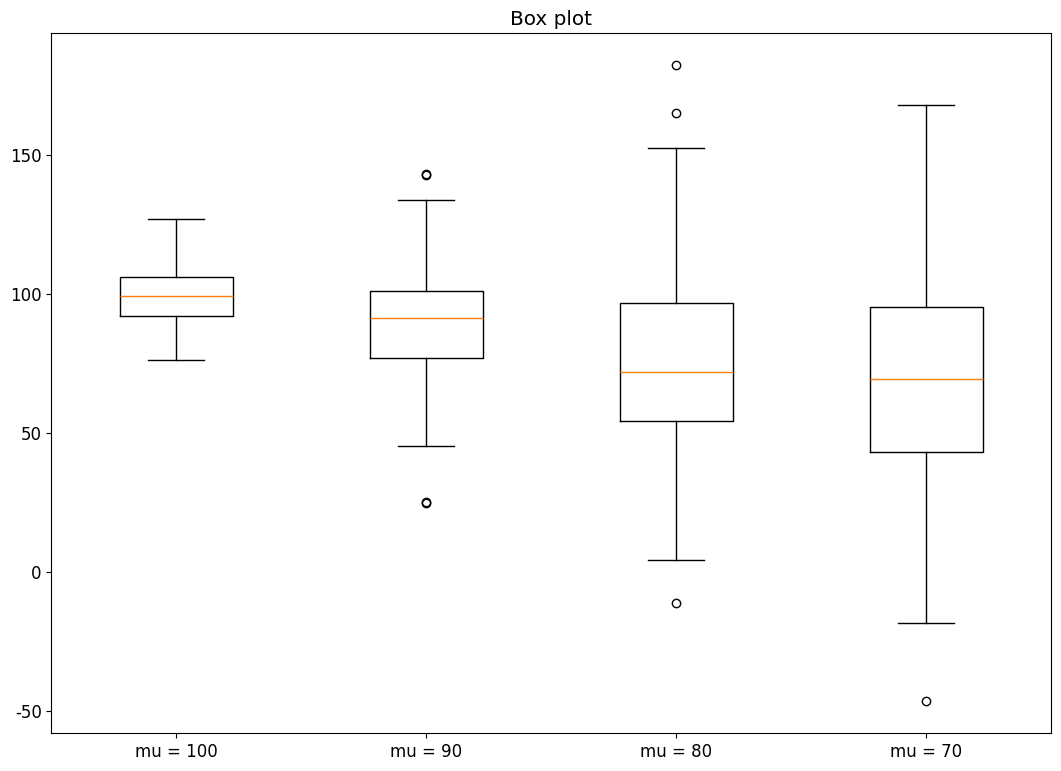

Write the Python code that produced this figure.
"""
boxplot_箱形圖


"""

print("------------------------------------------------------------")  # 60個

# 共同
import os
import sys
import time
import math
import random
import numpy as np
import pandas as pd
import matplotlib.pyplot as plt

font_filename = "C:/_git/vcs/_1.data/______test_files1/_font/msch.ttf"
# 設定中文字型及負號正確顯示
# 設定中文字型檔
plt.rcParams["font.sans-serif"] = "Microsoft JhengHei"  # 將字體換成 Microsoft JhengHei
# 設定負號
plt.rcParams["axes.unicode_minus"] = False  # 讓負號可正常顯示
plt.rcParams["font.size"] = 12  # 設定字型大小

print("------------------------------------------------------------")  # 60個
'''
N = 100
y = np.random.randn(N)

# plt.boxplot(y) # 無參數 最基本的箱形圖 直式
# plt.show()

# print("全部\n",y) #  many
print("最大: ", y.max())
print("最小: ", y.min())
print("平均: ", y.mean())
# print("中位數: ",y.median())
print("標準差: ", y.std())

print("求 四分位數")
lower_q = np.quantile(y, 0.25, method="lower")  # 下四分位數
higher_q = np.quantile(y, 0.75, method="higher")  # 上四分位數
int_r = higher_q - lower_q  # 四分位距
print("下四分位數 :", lower_q)
print("上四分位數 :", higher_q)
print("四分位距 :", int_r)

# y[3]=10 #  造一個超大值

# 箱形圖  便於確認資料分布的視覺化方法
# 盒鬚圖（Box plot）

# plt.boxplot(y) # 無參數
labels = ["常態分佈亂數產生"]
# plt.boxplot(y, labels = labels)

# plt.boxplot(y, whis = 1.8) # ???

median_line = dict(linestyle="--", linewidth=2.5, color="g")

# vert=True 垂直箱圖, vert=False 水平箱圖

# 在箱圖上 多畫 中位數線
# plt.boxplot(y,labels=labels,vert=True,medianprops=median_line)

# 多標記平均數線
# plt.boxplot(y,labels=labels,vert=True,showmeans=True)

# 設計箱線圖的晶鬚線
whisker_line = dict(linestyle="--", linewidth=2.5, color="m")
# plt.boxplot(y,labels=labels,vert=True,whiskerprops=whisker_line)

# 隱藏箱線圖的異常值
# plt.boxplot(y,labels=labels,showfliers=False)


# 設計箱線圖的caps
caps_line = dict(linestyle="--", linewidth=2.5, color="r")
# plt.boxplot(y,labels=labels,vert=True,capprops=caps_line)

# 隨機數據的箱線圖
mean_mark = dict(markerfacecolor="b", markeredgecolor="b", marker="D")
plt.boxplot(y, labels=labels, vert=True, showmeans=True, meanprops=mean_mark)

plt.grid(True)
plt.show()

print("------------------------------------------------------------")  # 60個

""" 計算分位數

def percentile(N, percent, key=lambda x: x):
    N = sorted(N)
    k = (len(N) - 1) * percent
    f = math.floor(k)
    c = math.ceil(k)
    if f == c:
        return key(N[int(k)])
    d0 = key(N[int(f)]) * (c - k)
    d1 = key(N[int(c)]) * (k - f)
    return round(d0 + d1, 5)

print("計算10分位數")
print(percentile([1, 2, 3, 4, 5], 0.1))

print("計算50分位數")
print(percentile([1, 2, 3, 4, 5], 0.5))

print("計算90分位數")
print(percentile([1, 2, 3, 4, 5], 0.9))

print("numpy 计算分位数")

nums = [1, 2, 3, 4, 5]
print(np.percentile(nums, [10, 50, 90]))

print("pandas 计算分位数")

data = pd.DataFrame({"col": [1, 2, 3, 4, 5]})
print(data.head())
print("计算分位数，分别得到10分位数，50分位数，90分位数")

print(data["col"].quantile([0.1, 0.5, 0.9]))

print(data["col"].quantile(0.1))


print("用numpy计算分位数")

print(np.percentile(data["col"], [10, 50, 90]))
"""

print("------------------------------------------------------------")  # 60個

x = [9, 12, 30, 31, 31, 32, 33, 33, 35, 35, 38, 38, 41, 42, 43, 46, 46, 48, 52, 70]

bp = plt.boxplot(x, showmeans=True)
outliers = [y.get_ydata() for y in bp["fliers"]]
boxes = [y.get_ydata() for y in bp["boxes"]]
medians = [y.get_ydata() for y in bp["medians"]]
means = [y.get_ydata() for y in bp["means"]]
whiskers = [y.get_ydata() for y in bp["whiskers"]]
caps = [y.get_ydata() for y in bp["caps"]]

print(f"異常值Outliers : {outliers}")
print(f"盒  子Boxes    : {boxes}")
print(f"中位數Medians  : {medians}")
print(f"均  值Means    : {means}")
print(f"晶  鬚Whiskers : {whiskers}")
print(f"帽  子caps     : {caps}")

plt.show()

print("------------------------------------------------------------")  # 60個

x = [9, 12, 30, 31, 31, 32, 33, 33, 35, 35, 38, 38, 41, 42, 43, 46, 46, 48, 52, 70]

bp = plt.boxplot(x, showmeans=True)
outliers = [y.get_ydata() for y in bp["fliers"]]
Q1 = [min(y.get_ydata()) for y in bp["boxes"]]
Q3 = [max(y.get_ydata()) for y in bp["boxes"]]
medians = [y.get_ydata()[0] for y in bp["medians"]]
means = [y.get_ydata()[0] for y in bp["means"]]
whiskers = [y.get_ydata() for y in bp["whiskers"]]
minimum = [y.get_ydata()[0] for y in bp["caps"][::2]]
maximum = [y.get_ydata()[0] for y in bp["caps"][1::2]]

print(f"異常值Outliers : {outliers}")
print(f"     Q1        : {Q1[0]}")
print(f"     Q3        : {Q3[0]}")
print(f"中位數Medians  : {medians[0]}")
print(f"均  值Means    : {means[0]}")
print(f"晶  鬚Whiskers : {whiskers}")
print(f"極小值mimimums : {minimum[0]}")
print(f"極大值maximums : {maximum[0]}")

plt.show()

print("------------------------------------------------------------")  # 60個

x = [9, 12, 30, 31, 31, 32, 33, 33, 35, 35, 38, 38, 41, 42, 43, 46, 46, 48, 52, 70]
rtn = np.percentile(x, np.arange(0, 100, 25))
Q1 = rtn[1]
mean = rtn[2]
Q3 = rtn[3]
IQR = Q3 - Q1

print(f"回傳值 = {rtn}")
print(f"最小值 = {Q1-1.5*IQR}")
print(f"  Q1   = {Q1}")
print(f" mean  = {mean}")
print(f"  Q3   = {Q3}")
print(f"最大值 = {Q3+1.5*IQR}")

print("------------------------------------------------------------")  # 60個

data1 = np.random.normal(80, 30, 250)
data2 = np.random.normal(90, 50, 250)
data3 = np.random.normal(100, 20, 250)
data4 = np.random.normal(75, 40, 250)
data5 = np.random.normal(60, 35, 250)
data = [data1, data2, data3, data4, data5]
labels = ["data1", "data2", "data3", "data4", "data5"]

#plt.boxplot(data, labels=labels)
plt.boxplot(data, labels=labels, sym="b", patch_artist=True)

"""
my_mark = dict(markerfacecolor="r", marker="o")
plt.boxplot(data, labels=labels, flierprops=my_mark)
"""

"""
my_mark = dict(markeredgecolor="g", markerfacecolor="g", marker="*")
plt.boxplot(data, labels=labels, flierprops=my_mark)
"""

plt.title("5 組數據的箱線圖")

plt.show()

print("------------------------------------------------------------")  # 60個

N = 1000 # 樣本數
x = np.random.randn(N)

plt.subplot(121)
plt.boxplot(x, notch=False)
plt.title("notch=False 的箱線圖")

plt.subplot(122)
plt.boxplot(x, notch=True)
plt.title("notch=True 的箱線圖")

plt.show()

print("------------------------------------------------------------")  # 60個

N = 1000 # 樣本數
data1 = np.random.randn(N)
data2 = np.random.randn(N)
data3 = np.random.randn(N)
data = [data1, data2, data3]
labels = ["data1", "data2", "data3"]
plt.boxplot(data, labels=labels, notch=True)
plt.title("notch=True 的箱線圖")

plt.show()

print("------------------------------------------------------------")  # 60個

N = 1000 # 樣本數

# 建立 3 組數據
data = [np.random.randn(N) for x in range(1, 4)]
labels = ["x1", "x2", "x3"]

# 建立子圖
fig, ax = plt.subplots(nrows=1, ncols=2, figsize=(9, 5))
# 建立正常的箱形圖盒子
box1 = ax[0].boxplot(data, patch_artist=True, labels=labels)  # 含顏色  # x 軸標記
ax[0].set_title("預設箱線圖盒子")

# 建立缺口箱線圖盒子
box2 = ax[1].boxplot(
    data, notch=True, patch_artist=True, labels=labels  # 缺口  # 含顏色
)  # x 軸標記
ax[1].set_title("缺口箱線圖盒子")

# 箱線盒填上顏色
colors = ["lightgreen", "yellow", "aqua"]
for box in (box1, box2):
    for patch, color in zip(box["boxes"], colors):
        patch.set_facecolor(color)

# 建立水平軸線
for ax in [ax[0], ax[1]]:
    ax.yaxis.grid(True)
    ax.set_xlabel("3 組數據")
    ax.set_ylabel("觀察值")

plt.show()

print("------------------------------------------------------------")  # 60個

N = 1000 # 樣本數
x1 = np.random.randn(N)
x2 = np.random.randn(N)
x3 = np.random.randn(N)
x4 = np.random.randn(N)
x = [x1, x2, x3, x4]

# 建立箱線圖
bp = plt.boxplot(x, patch_artist=True, notch="True")
colors = ["green", "m", "yellow", "b"]
# 設定盒子
for patch, color in zip(bp["boxes"], colors):
    patch.set_facecolor(color)
# 更改晶鬚樣式
for whisker in bp["whiskers"]:
    whisker.set(color="g", linewidth=2, linestyle=":")
# 更改帽子樣式
for cap in bp["caps"]:
    cap.set(color="b", linewidth=2)
# 更改中位數樣式
for median in bp["medians"]:
    median.set(color="g", linewidth=3)
# 更改異常值樣式
for flier in bp["fliers"]:
    flier.set(marker="D", markerfacecolor="g", markeredgecolor="g")
plt.title("使用回傳物件更新樣式")

plt.show()

print("------------------------------------------------------------")  # 60個

data = np.random.rand(20, 5)  # 生成5個維度數據，每組20個
plt.boxplot(data)

plt.show()
'''
print("------------------------------------------------------------")  # 60個

#mu, sigma = 0, 0.1 # mean and standard deviation
#s = np.random.normal(mu, sigma, 1000)

N = 200
mu, sigma = 100, 10
data_1 = np.random.normal(mu, sigma, 200)
mu, sigma = 90, 20
data_2 = np.random.normal(mu, sigma, 200)
mu, sigma = 80, 30
data_3 = np.random.normal(mu, sigma, 200)
mu, sigma = 70, 40
data_4 = np.random.normal(mu, sigma, 200)

"""
bins = 50 # 束
plt.hist(data_1, range=(30, 150), bins=bins, color="r", alpha=0.5)
plt.hist(data_2, range=(30, 150), bins=bins, color="g", alpha=0.5)
plt.hist(data_3, range=(30, 150), bins=bins, color="b", alpha=0.5)
plt.hist(data_4, range=(30, 150), bins=bins, color="m", alpha=0.5)
plt.show()
"""

data = [data_1, data_2, data_3, data_4]

fig = plt.figure(figsize=(10, 7))

# 圖加軸
ax = fig.add_axes([0, 0, 1, 1])

bp = ax.boxplot(data, labels=["mu = 100", "mu = 90", "mu = 80", "mu = 70"])
ax.set_title("Box plot")

plt.show()

print("------------------------------------------------------------")  # 60個


print("------------------------------------------------------------")  # 60個


print("------------------------------------------------------------")  # 60個

print("------------------------------------------------------------")  # 60個


print("------------------------------------------------------------")  # 60個
print("作業完成")
print("------------------------------------------------------------")  # 60個

